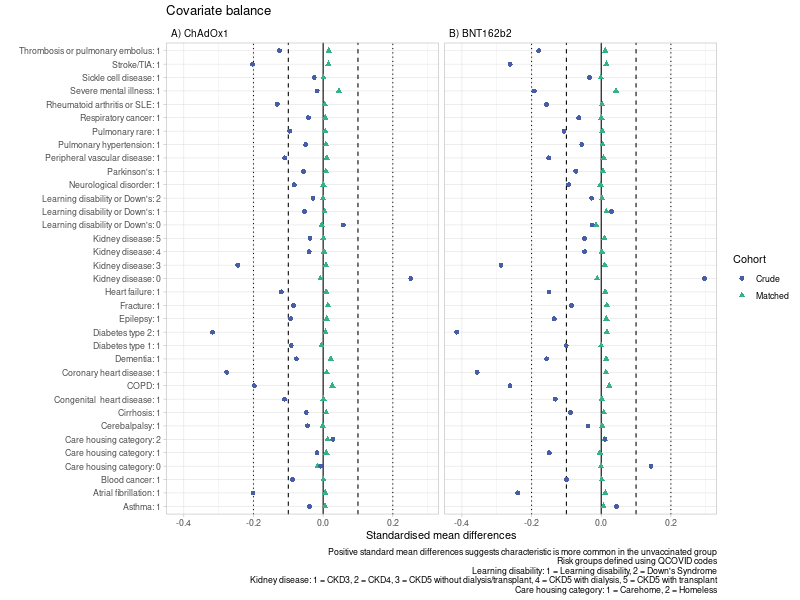

Values plotted in this chart, from the file beside it:
, label, vacc, weighted.mean, var, mean.diff, sd.pooled, smd, characteristic, levels, vacc_type, data
1, Thrombosis or pulmonary embolus: 1, uv, 0.01978, 0.01939, 0.000618, 0.1382, 0.004473, Thrombosis or pulmonary embolus, 1, PB, Matched
2, Thrombosis or pulmonary embolus: 1, vacc, 0.01916, 0.01879, 0.000618, 0.1382, 0.004473, Thrombosis or pulmonary embolus, 1, PB, Matched
3, Stroke/TIA: 1, uv, 0.03646, 0.03513, 0.001947, 0.185, 0.01053, Stroke/TIA, 1, PB, Matched
4, Stroke/TIA: 1, vacc, 0.03452, 0.03332, 0.001947, 0.185, 0.01053, Stroke/TIA, 1, PB, Matched
5, Sickle cell disease: 1, uv, 0.0006354, 0.000635, -0.0002114, 0.02721, -0.007768, Sickle cell disease, 1, PB, Matched
6, Sickle cell disease: 1, vacc, 0.0008468, 0.0008461, -0.0002114, 0.02721, -0.007768, Sickle cell disease, 1, PB, Matched
7, Severe mental illness: 1, uv, 0.146, 0.1247, 0.0105, 0.3478, 0.0302, Severe mental illness, 1, PB, Matched
8, Severe mental illness: 1, vacc, 0.1355, 0.1172, 0.0105, 0.3478, 0.0302, Severe mental illness, 1, PB, Matched
9, Rheumatoid arthritis or SLE: 1, uv, 0.01347, 0.01329, -0.0007349, 0.1168, -0.006292, Rheumatoid arthritis or SLE, 1, PB, Matched
10, Rheumatoid arthritis or SLE: 1, vacc, 0.0142, 0.014, -0.0007349, 0.1168, -0.006292, Rheumatoid arthritis or SLE, 1, PB, Matched
11, Respiratory cancer: 1, uv, 0.00274, 0.002732, 2.98449183430598e-05, 0.05213, 0.0005725, Respiratory cancer, 1, PB, Matched
12, Respiratory cancer: 1, vacc, 0.00271, 0.002702, 2.98449183430598e-05, 0.05213, 0.0005725, Respiratory cancer, 1, PB, Matched
13, Pulmonary rare: 1, uv, 0.006218, 0.006179, -9.07782932934734e-05, 0.07889, -0.001151, Pulmonary rare, 1, PB, Matched
14, Pulmonary rare: 1, vacc, 0.006308, 0.006269, -9.07782932934734e-05, 0.07889, -0.001151, Pulmonary rare, 1, PB, Matched
15, Pulmonary hypertension: 1, uv, 0.001792, 0.001789, 4.72544540431781e-05, 0.04201, 0.001125, Pulmonary hypertension, 1, PB, Matched
16, Pulmonary hypertension: 1, vacc, 0.001745, 0.001742, 4.72544540431781e-05, 0.04201, 0.001125, Pulmonary hypertension, 1, PB, Matched
17, Peripheral vascular disease: 1, uv, 0.01416, 0.01396, 0.0009687, 0.1161, 0.008341, Peripheral vascular disease, 1, PB, Matched
18, Peripheral vascular disease: 1, vacc, 0.01319, 0.01302, 0.0009687, 0.1161, 0.008341, Peripheral vascular disease, 1, PB, Matched
19, Parkinson's: 1, uv, 0.002769, 0.002762, 0.0001343, 0.05191, 0.002587, Parkinson's, 1, PB, Matched
20, Parkinson's: 1, vacc, 0.002635, 0.002628, 0.0001343, 0.05191, 0.002587, Parkinson's, 1, PB, Matched
21, Neurological disorder: 1, uv, 0.004529, 0.004508, -0.0003159, 0.0683, -0.004625, Neurological disorder, 1, PB, Matched
22, Neurological disorder: 1, vacc, 0.004845, 0.004821, -0.0003159, 0.0683, -0.004625, Neurological disorder, 1, PB, Matched
23, Learning disability or Down's: 0, uv, 0.9884, 0.01149, -0.000909, 0.1051, -0.008648, Learning disability or Down's, 0, PB, Matched
24, Learning disability or Down's: 0, vacc, 0.9893, 0.0106, -0.000909, 0.1051, -0.008648, Learning disability or Down's, 0, PB, Matched
25, Learning disability or Down's: 1, uv, 0.01144, 0.01131, 0.001114, 0.1037, 0.01074, Learning disability or Down's, 1, PB, Matched
26, Learning disability or Down's: 1, vacc, 0.01033, 0.01022, 0.001114, 0.1037, 0.01074, Learning disability or Down's, 1, PB, Matched
27, Learning disability or Down's: 2, uv, 0.000189, 0.000189, -0.0002052, 0.01707, -0.01202, Learning disability or Down's, 2, PB, Matched
28, Learning disability or Down's: 2, vacc, 0.0003942, 0.000394, -0.0002052, 0.01707, -0.01202, Learning disability or Down's, 2, PB, Matched
29, Kidney disease: 0, uv, 0.9547, 0.04324, -0.0009264, 0.2069, -0.004477, Kidney disease, 0, PB, Matched
30, Kidney disease: 0, vacc, 0.9556, 0.0424, -0.0009264, 0.2069, -0.004477, Kidney disease, 0, PB, Matched
31, Kidney disease: 3, uv, 0.04287, 0.04103, 0.001081, 0.2013, 0.005367, Kidney disease, 3, PB, Matched
32, Kidney disease: 3, vacc, 0.04179, 0.04004, 0.001081, 0.2013, 0.005367, Kidney disease, 3, PB, Matched
33, Kidney disease: 5, uv, 0.001171, 0.00117, -0.0001343, 0.03517, -0.003819, Kidney disease, 5, PB, Matched
34, Kidney disease: 5, vacc, 0.001306, 0.001304, -0.0001343, 0.03517, -0.003819, Kidney disease, 5, PB, Matched
35, Kidney disease: 4, uv, 0.001251, 0.001249, -1.98966122287067e-05, 0.03549, -0.0005607, Kidney disease, 4, PB, Matched
36, Kidney disease: 4, vacc, 0.001271, 0.001269, -1.98966122287067e-05, 0.03549, -0.0005607, Kidney disease, 4, PB, Matched
37, Heart failure: 1, uv, 0.01298, 0.01282, 0.0007685, 0.1115, 0.00689, Heart failure, 1, PB, Matched
38, Heart failure: 1, vacc, 0.01222, 0.01207, 0.0007685, 0.1115, 0.00689, Heart failure, 1, PB, Matched
39, Fracture: 1, uv, 0.04754, 0.04528, 0.002386, 0.2102, 0.01135, Fracture, 1, PB, Matched
40, Fracture: 1, vacc, 0.04516, 0.04312, 0.002386, 0.2102, 0.01135, Fracture, 1, PB, Matched
41, Epilepsy: 1, uv, 0.01281, 0.01264, -0.0006653, 0.1139, -0.005843, Epilepsy, 1, PB, Matched
42, Epilepsy: 1, vacc, 0.01347, 0.01329, -0.0006653, 0.1139, -0.005843, Epilepsy, 1, PB, Matched
43, Diabetes type 2: 1, uv, 0.09073, 0.0825, 0.004105, 0.2843, 0.01444, Diabetes type 2, 1, PB, Matched
44, Diabetes type 2: 1, vacc, 0.08663, 0.07912, 0.004105, 0.2843, 0.01444, Diabetes type 2, 1, PB, Matched
45, Diabetes type 1: 1, uv, 0.004987, 0.004962, -0.001241, 0.07467, -0.01662, Diabetes type 1, 1, PB, Matched
46, Diabetes type 1: 1, vacc, 0.006228, 0.006189, -0.001241, 0.07467, -0.01662, Diabetes type 1, 1, PB, Matched
47, Dementia: 1, uv, 0.005993, 0.005957, -0.0001181, 0.07756, -0.001523, Dementia, 1, PB, Matched
48, Dementia: 1, vacc, 0.006111, 0.006073, -0.0001181, 0.07756, -0.001523, Dementia, 1, PB, Matched
49, Coronary heart disease: 1, uv, 0.06661, 0.06217, 0.001992, 0.2476, 0.008046, Coronary heart disease, 1, PB, Matched
50, Coronary heart disease: 1, vacc, 0.06461, 0.06044, 0.001992, 0.2476, 0.008046, Coronary heart disease, 1, PB, Matched
51, COPD: 1, uv, 0.04023, 0.03861, 0.003003, 0.1929, 0.01557, COPD, 1, PB, Matched
52, COPD: 1, vacc, 0.03723, 0.03584, 0.003003, 0.1929, 0.01557, COPD, 1, PB, Matched
53, Congenital  heart disease: 1, uv, 0.009991, 0.009891, -0.001435, 0.1029, -0.01394, Congenital  heart disease, 1, PB, Matched
54, Congenital  heart disease: 1, vacc, 0.01143, 0.0113, -0.001435, 0.1029, -0.01394, Congenital  heart disease, 1, PB, Matched
55, Cirrhosis: 1, uv, 0.007521, 0.007464, 0.0006342, 0.08457, 0.007499, Cirrhosis, 1, PB, Matched
56, Cirrhosis: 1, vacc, 0.006887, 0.006839, 0.0006342, 0.08457, 0.007499, Cirrhosis, 1, PB, Matched
57, Cerebalpalsy: 1, uv, 0.0008829, 0.0008821, -0.0002251, 0.03153, -0.007138, Cerebalpalsy, 1, PB, Matched
58, Cerebalpalsy: 1, vacc, 0.001108, 0.001107, -0.0002251, 0.03153, -0.007138, Cerebalpalsy, 1, PB, Matched
59, Care housing category: 0, uv, 0.9973, 0.002726, 0.0008692, 0.05619, 0.01547, Care housing category, 0, PB, Matched
60, Care housing category: 0, vacc, 0.9964, 0.00359, 0.0008692, 0.05619, 0.01547, Care housing category, 0, PB, Matched
... 220 more rows
